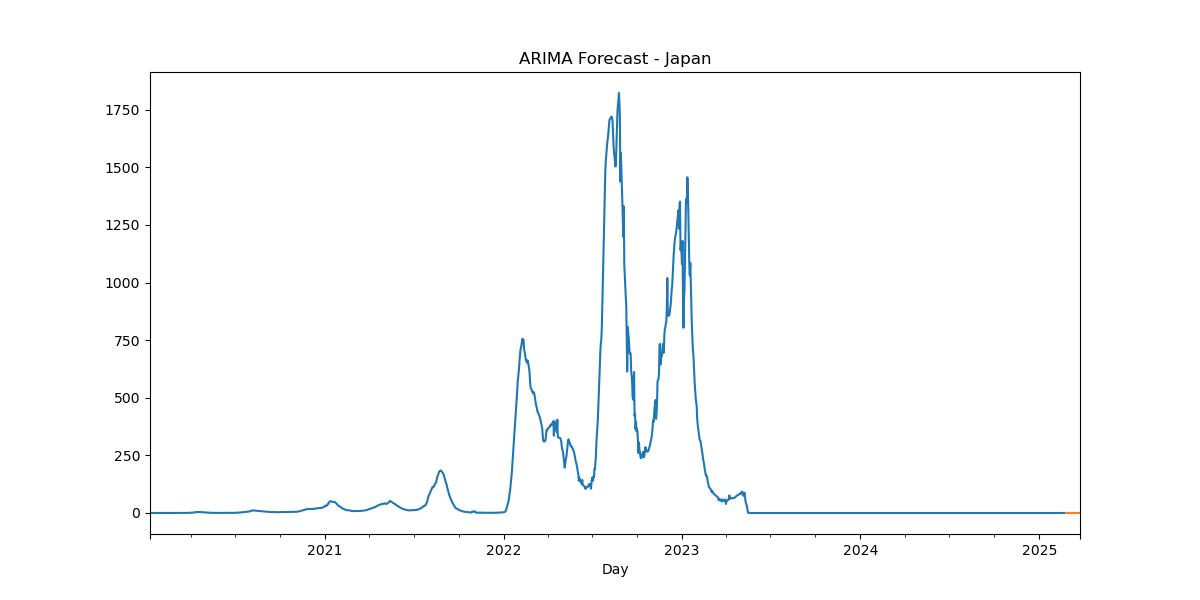

Data behind this chart, as committed beside it:
, predicted_mean
2025-02-24, -7.76e-322
2025-02-25, -9.83e-322
2025-02-26, -8.5e-322
2025-02-27, -1.097e-321
2025-02-28, -1.16e-321
2025-03-01, -1.12e-321
2025-03-02, -1.19e-321
2025-03-03, -1.215e-321
2025-03-04, -1.255e-321
2025-03-05, -1.28e-321
2025-03-06, -1.29e-321
2025-03-07, -1.31e-321
2025-03-08, -1.324e-321
2025-03-09, -1.33e-321
2025-03-10, -1.34e-321
2025-03-11, -1.344e-321
2025-03-12, -1.35e-321
2025-03-13, -1.35e-321
2025-03-14, -1.35e-321
2025-03-15, -1.35e-321
2025-03-16, -1.35e-321
2025-03-17, -1.35e-321
2025-03-18, -1.35e-321
2025-03-19, -1.35e-321
2025-03-20, -1.35e-321
2025-03-21, -1.35e-321
2025-03-22, -1.35e-321
2025-03-23, -1.35e-321
2025-03-24, -1.35e-321
2025-03-25, -1.35e-321
